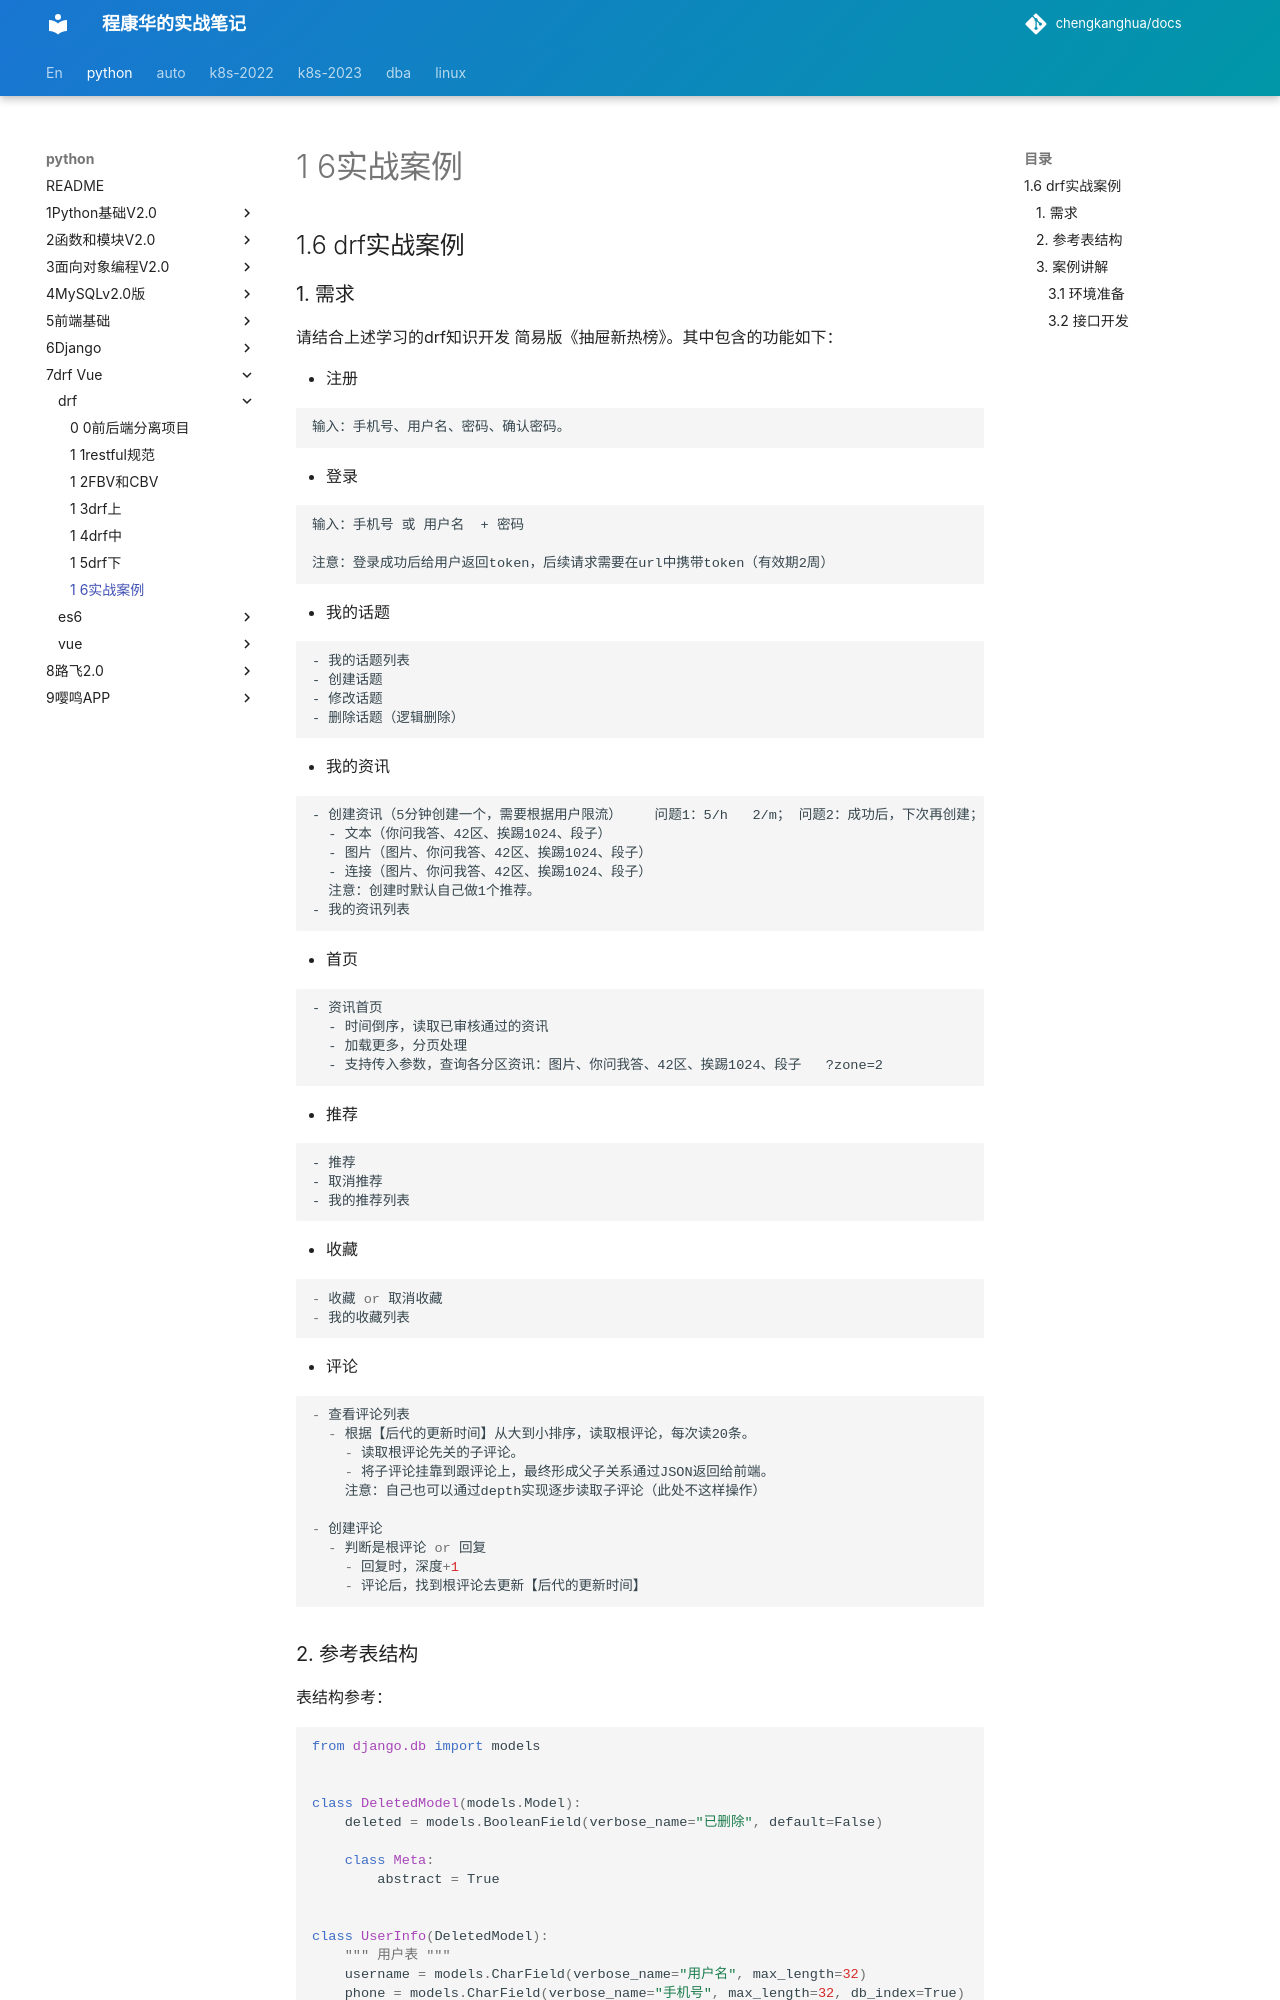

repository: chengkanghua/docs · page: python/7drf-vue/1-drf/1-6实战案例.html · generator: mkdocs

## 1.6 drf实战案例

### 1. 需求

请结合上述学习的drf知识开发 简易版《抽屉新热榜》。其中包含的功能如下：

- 注册

  ```
  输入：手机号、用户名、密码、确认密码。
  ```

- 登录

  ```
  输入：手机号 或 用户名  + 密码
  
  注意：登录成功后给用户返回token，后续请求需要在url中携带token（有效期2周）
  ```

- 我的话题

  ```
  - 我的话题列表
  - 创建话题
  - 修改话题
  - 删除话题（逻辑删除）
  ```

- 我的资讯

  ```
  - 创建资讯（5分钟创建一个，需要根据用户限流）    问题1：5/h   2/m； 问题2：成功后，下次再创建；
  	- 文本（你问我答、42区、挨踢1024、段子）
  	- 图片（图片、你问我答、42区、挨踢1024、段子）
  	- 连接（图片、你问我答、42区、挨踢1024、段子）
  	注意：创建时默认自己做1个推荐。
  - 我的资讯列表
  ```

- 首页

  ```
  - 资讯首页
  	- 时间倒序，读取已审核通过的资讯
  	- 加载更多，分页处理
  	- 支持传入参数，查询各分区资讯：图片、你问我答、42区、挨踢1024、段子   ?zone=2
  ```

- 推荐

  ```
  - 推荐
  - 取消推荐
  - 我的推荐列表
  ```

- 收藏

  ```python
  - 收藏 or 取消收藏
  - 我的收藏列表
  ```

- 评论

  ```python
  - 查看评论列表
  	- 根据【后代的更新时间】从大到小排序，读取根评论，每次读20条。
      - 读取根评论先关的子评论。
      - 将子评论挂靠到跟评论上，最终形成父子关系通过JSON返回给前端。
      注意：自己也可以通过depth实现逐步读取子评论（此处不这样操作）
      
  - 创建评论
  	- 判断是根评论 or 回复
      - 回复时，深度+1
      - 评论后，找到根评论去更新【后代的更新时间】
  ```
